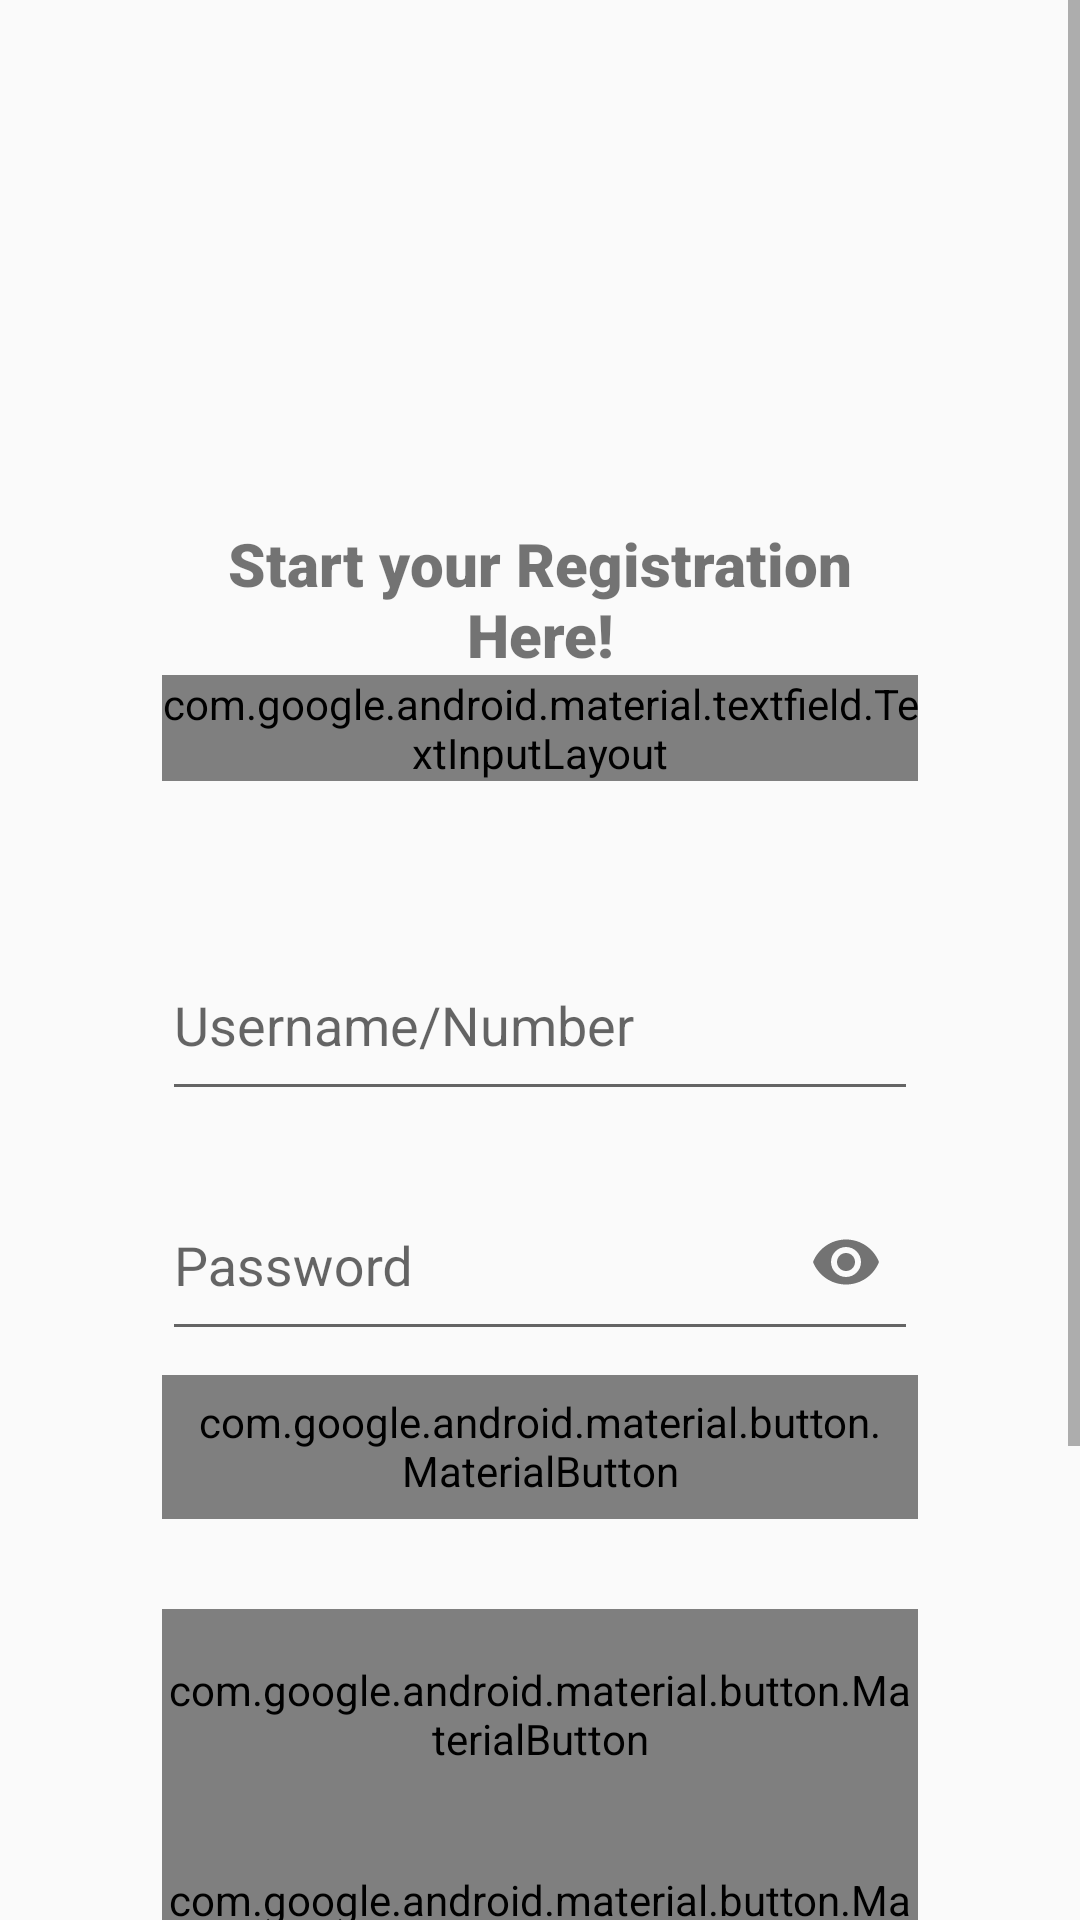

Write the Android layout XML for this screen, with the resource values it uses.
<!-- AndroidManifest.xml: application theme Theme.AppCompat.Light -->
<!-- res/layout/register.xml -->
<?xml version="1.0" encoding="utf-8"?>
<RelativeLayout
    xmlns:android="http://schemas.android.com/apk/res/android"
    xmlns:app="http://schemas.android.com/apk/res-auto"
    android:layout_width="match_parent"
    android:layout_height="match_parent"
    android:layout_weight="1">

    <ScrollView
        android:layout_width="match_parent"
        android:layout_height="match_parent"
        android:fillViewport="true">

        <LinearLayout
            android:layout_width="match_parent"
            android:layout_height="wrap_content"
            android:orientation="vertical"
            android:gravity="center"
            android:layout_centerVertical="true">

            <androidx.constraintlayout.widget.ConstraintLayout
                android:layout_width="match_parent"
                android:layout_height="850dp">

                <androidx.constraintlayout.widget.Guideline
                    android:id="@+id/left_guideline"
                    android:layout_width="wrap_content"
                    android:layout_height="wrap_content"
                    android:orientation="vertical"
                    app:layout_constraintGuide_percent=".15" />

                <androidx.constraintlayout.widget.Guideline
                    android:id="@+id/right_guideline"
                    android:layout_width="wrap_content"
                    android:layout_height="wrap_content"
                    android:orientation="vertical"
                    app:layout_constraintGuide_percent=".85" />

                <androidx.constraintlayout.widget.Guideline
                    android:id="@+id/top_guideline"
                    android:layout_width="wrap_content"
                    android:layout_height="wrap_content"
                    android:orientation="horizontal"
                    app:layout_constraintGuide_percent=".15" />

                <androidx.constraintlayout.widget.Guideline
                    android:id="@+id/bottom_guideline"
                    android:layout_width="wrap_content"
                    android:layout_height="wrap_content"
                    android:orientation="horizontal"
                    app:layout_constraintGuide_percent=".85" />

                <LinearLayout
                    android:layout_width="0dp"
                    android:layout_height="wrap_content"
                    android:layout_centerVertical="true"
                    android:orientation="vertical"
                    app:layout_constraintBottom_toBottomOf="@+id/bottom_guideline"
                    app:layout_constraintLeft_toLeftOf="@+id/left_guideline"
                    app:layout_constraintRight_toRightOf="@+id/right_guideline"
                    app:layout_constraintTop_toTopOf="@+id/top_guideline">

                    <TextView
                        android:layout_width="match_parent"
                        android:layout_height="wrap_content"
                        android:text="Start your Registration Here!"
                        android:fontFamily="sans-serif-black"
                        android:textAlignment="center"
                        android:textSize="20sp" />

                    <com.google.android.material.textfield.TextInputLayout
                        android:id="@+id/menu"
                        style="@style/Widget.MaterialComponents.TextInputLayout.FilledBox.ExposedDropdownMenu"
                        android:layout_width="match_parent"
                        android:layout_height="wrap_content"
                        android:hint="SIM Card Provider">

                        <com.google.android.material.textfield.MaterialAutoCompleteTextView
                            android:layout_width="match_parent"
                            android:layout_height="wrap_content"
                            android:inputType="none"
                            />

                    </com.google.android.material.textfield.TextInputLayout>


                    <Space
                        android:layout_width="wrap_content"
                        android:layout_height="40dp" />

                    <com.google.android.material.textfield.TextInputLayout
                        android:layout_width="match_parent"
                        android:layout_height="70dp"
                        android:layout_gravity="center_horizontal"
                        app:shapeAppearanceOverlay="@style/TextBox.Rounded">

                        <com.google.android.material.textfield.TextInputEditText
                            android:id="@+id/txtBxUsername"
                            android:layout_width="match_parent"
                            android:layout_height="match_parent"
                            android:layout_gravity="center_horizontal"
                            android:ems="10"
                            android:hint="Username/Number"
                            android:inputType="text" />

                    </com.google.android.material.textfield.TextInputLayout>

                    <Space
                        android:layout_width="wrap_content"
                        android:layout_height="10dp" />

                    <com.google.android.material.textfield.TextInputLayout
                        android:layout_width="match_parent"
                        android:layout_height="70dp"
                        android:layout_gravity="center_horizontal"
                        app:passwordToggleEnabled="true"
                        app:shapeAppearanceOverlay="@style/TextBox.Rounded">

                        <com.google.android.material.textfield.TextInputEditText
                            android:id="@+id/txtBxPassword"
                            android:layout_width="match_parent"
                            android:layout_height="match_parent"
                            android:ems="10"
                            android:hint="Password"
                            android:inputType="textPassword" />

                    </com.google.android.material.textfield.TextInputLayout>

                    <Space
                        android:layout_width="wrap_content"
                        android:layout_height="8dp" />

                    <com.google.android.material.button.MaterialButton
                        android:id="@+id/btnForgot"
                        android:layout_width="match_parent"
                        android:layout_height="wrap_content"
                        android:text="Forgot password?"
                        style="@style/Widget.Material3.Button.TextButton"
                        android:textAlignment="center" />

                    <Space
                        android:layout_width="wrap_content"
                        android:layout_height="30dp" />

                    <com.google.android.material.button.MaterialButton
                        android:id="@+id/btnLogin"
                        android:layout_width="match_parent"
                        android:layout_height="70dp"
                        android:text="Login" />

                    <com.google.android.material.button.MaterialButton
                        android:id="@+id/btnRegister"
                        android:layout_width="match_parent"
                        android:layout_height="70dp"
                        android:text="Register instead" />


                </LinearLayout>

            </androidx.constraintlayout.widget.ConstraintLayout>


        </LinearLayout>
    </ScrollView>
</RelativeLayout>
<!-- resources referenced by this layout -->
<resources>
  <style name="TextBox.Rounded" parent="">
          <item name="cornerFamily">rounded</item>
          <item name="cornerSize">50dp</item>
      </style>
</resources>
